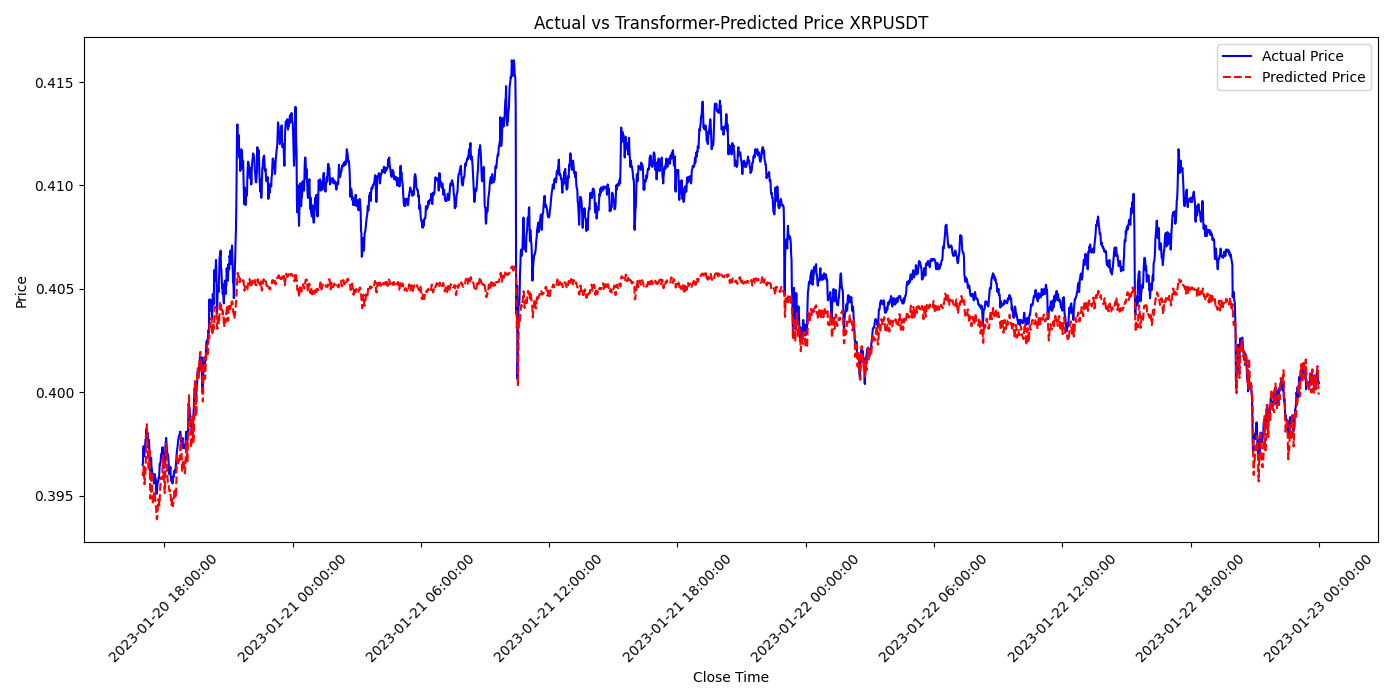

The data file committed next to this chart (first rows):
close_time, predictions, actual
2023-01-20 16:58:59.999, 0.396, 0.3965
2023-01-20 16:59:59.999, 0.3961, 0.3966
2023-01-20 17:00:59.999, 0.396, 0.3972
2023-01-20 17:01:59.999, 0.3964, 0.3974
2023-01-20 17:02:59.999, 0.3964, 0.3969
2023-01-20 17:03:59.999, 0.3956, 0.397
2023-01-20 17:04:59.999, 0.3957, 0.3972
2023-01-20 17:05:59.999, 0.396, 0.3973
2023-01-20 17:06:59.999, 0.3961, 0.3977
2023-01-20 17:07:59.999, 0.3967, 0.3977
2023-01-20 17:08:59.999, 0.397, 0.3981
2023-01-20 17:09:59.999, 0.398, 0.3982
2023-01-20 17:10:59.999, 0.3985, 0.3981
2023-01-20 17:11:59.999, 0.3979, 0.398
2023-01-20 17:12:59.999, 0.3973, 0.3981
2023-01-20 17:13:59.999, 0.3969, 0.3978
2023-01-20 17:14:59.999, 0.3965, 0.3973
2023-01-20 17:15:59.999, 0.3962, 0.3973
2023-01-20 17:16:59.999, 0.3965, 0.3977
2023-01-20 17:17:59.999, 0.3973, 0.3972
2023-01-20 17:18:59.999, 0.3963, 0.3967
2023-01-20 17:19:59.999, 0.3955, 0.3962
2023-01-20 17:20:59.999, 0.3949, 0.3963
2023-01-20 17:21:59.999, 0.395, 0.3967
2023-01-20 17:22:59.999, 0.3956, 0.3968
2023-01-20 17:23:59.999, 0.3962, 0.3964
2023-01-20 17:24:59.999, 0.3955, 0.3963
2023-01-20 17:25:59.999, 0.3952, 0.3961
2023-01-20 17:26:59.999, 0.3949, 0.3958
2023-01-20 17:27:59.999, 0.3946, 0.396
2023-01-20 17:28:59.999, 0.3948, 0.3961
2023-01-20 17:29:59.999, 0.395, 0.3958
2023-01-20 17:30:59.999, 0.3952, 0.3956
2023-01-20 17:31:59.999, 0.395, 0.396
2023-01-20 17:32:59.999, 0.3952, 0.3961
2023-01-20 17:33:59.999, 0.395, 0.3959
2023-01-20 17:34:59.999, 0.3946, 0.3958
2023-01-20 17:35:59.999, 0.3945, 0.3958
2023-01-20 17:36:59.999, 0.3944, 0.3952
2023-01-20 17:37:59.999, 0.394, 0.3951
2023-01-20 17:38:59.999, 0.3939, 0.3951
2023-01-20 17:39:59.999, 0.3939, 0.3954
2023-01-20 17:40:59.999, 0.3942, 0.3956
2023-01-20 17:41:59.999, 0.3946, 0.3957
2023-01-20 17:42:59.999, 0.3948, 0.3957
2023-01-20 17:43:59.999, 0.3948, 0.3959
2023-01-20 17:44:59.999, 0.3947, 0.3958
2023-01-20 17:45:59.999, 0.3945, 0.3962
2023-01-20 17:46:59.999, 0.3948, 0.3966
2023-01-20 17:47:59.999, 0.3953, 0.3965
2023-01-20 17:48:59.999, 0.3955, 0.3966
2023-01-20 17:49:59.999, 0.3957, 0.3968
2023-01-20 17:50:59.999, 0.3959, 0.397
2023-01-20 17:51:59.999, 0.3959, 0.3971
2023-01-20 17:52:59.999, 0.3958, 0.3971
2023-01-20 17:53:59.999, 0.3959, 0.3972
2023-01-20 17:54:59.999, 0.3964, 0.3973
2023-01-20 17:55:59.999, 0.3969, 0.3969
2023-01-20 17:56:59.999, 0.3963, 0.3968
2023-01-20 17:57:59.999, 0.3959, 0.3971
... 3,242 more rows
